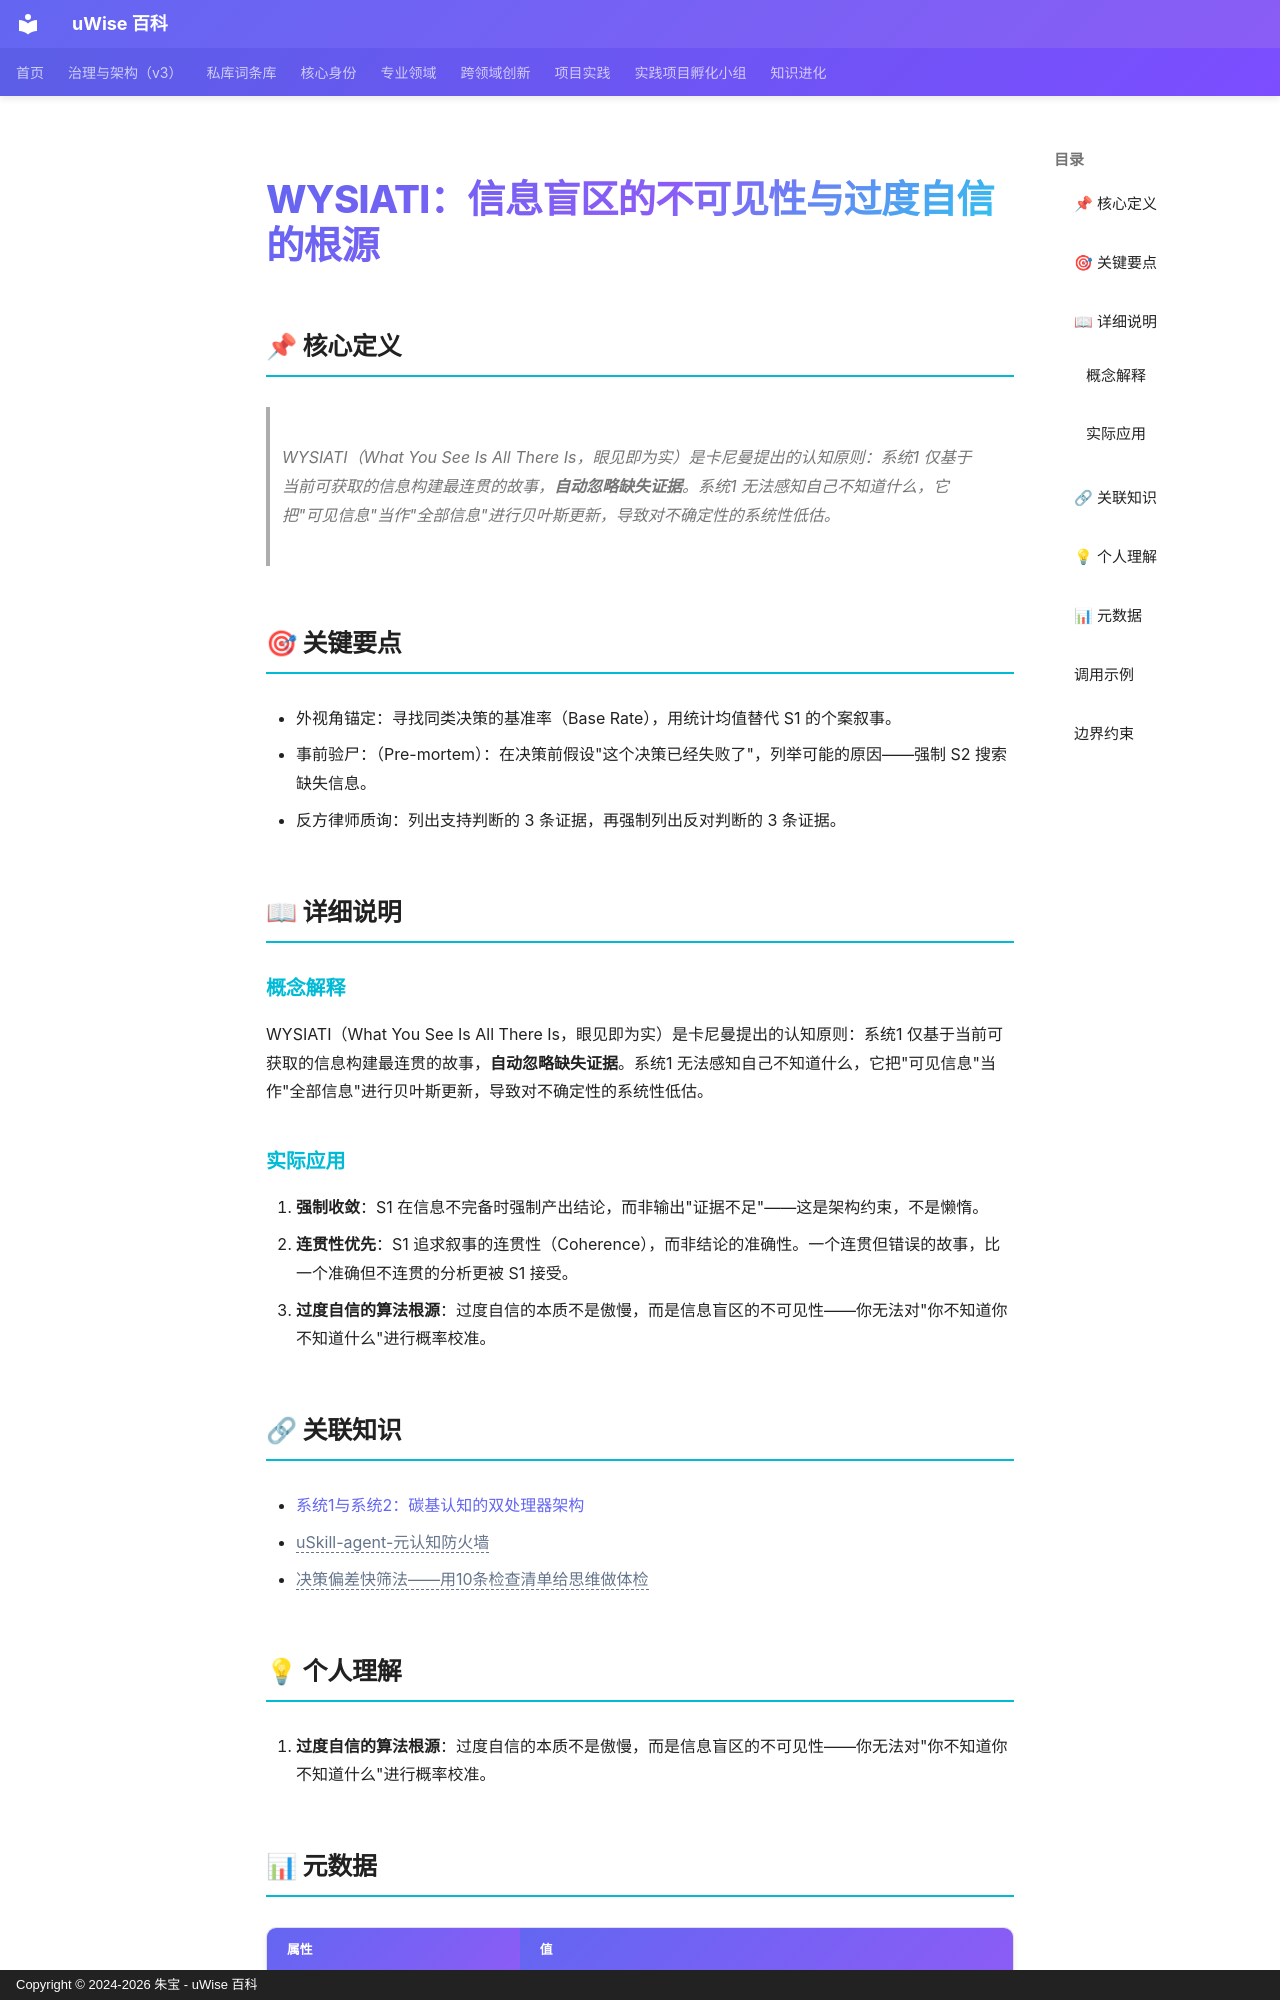

repository: zhubao315/uWise · page: vault-encyclopedia/wysiati-md-189e18d5/index.html · generator: mkdocs · copyright: Copyright © 2024-2026 朱宝 - uWise 百科

---
title: "WYSIATI：信息盲区的不可见性与过度自信的根源"
description: "WYSIATI（What You See Is All There Is，眼见即为实）是卡尼曼提出的认知原则：系统1 仅基于当前可获取的信息构建最连贯的故事，自动忽略缺失证据。系统1 无法感知自己不知道什么，它把\"可见信息\"当作\"全部信息\"进行贝叶斯更新，导致对不确定性的系统性低估。"
---

# WYSIATI：信息盲区的不可见性与过度自信的根源

## 📌 核心定义

> WYSIATI（What You See Is All There Is，眼见即为实）是卡尼曼提出的认知原则：系统1 仅基于当前可获取的信息构建最连贯的故事，**自动忽略缺失证据**。系统1 无法感知自己不知道什么，它把"可见信息"当作"全部信息"进行贝叶斯更新，导致对不确定性的系统性低估。

## 🎯 关键要点

- 外视角锚定：寻找同类决策的基准率（Base Rate），用统计均值替代 S1 的个案叙事。
- 事前验尸：（Pre-mortem）：在决策前假设"这个决策已经失败了"，列举可能的原因——强制 S2 搜索缺失信息。
- 反方律师质询：列出支持判断的 3 条证据，再强制列出反对判断的 3 条证据。

## 📖 详细说明

### 概念解释
WYSIATI（What You See Is All There Is，眼见即为实）是卡尼曼提出的认知原则：系统1 仅基于当前可获取的信息构建最连贯的故事，**自动忽略缺失证据**。系统1 无法感知自己不知道什么，它把"可见信息"当作"全部信息"进行贝叶斯更新，导致对不确定性的系统性低估。


### 实际应用

1. **强制收敛**：S1 在信息不完备时强制产出结论，而非输出"证据不足"——这是架构约束，不是懒惰。
2. **连贯性优先**：S1 追求叙事的连贯性（Coherence），而非结论的准确性。一个连贯但错误的故事，比一个准确但不连贯的分析更被 S1 接受。
3. **过度自信的算法根源**：过度自信的本质不是傲慢，而是信息盲区的不可见性——你无法对"你不知道你不知道什么"进行概率校准。

## 🔗 关联知识

- [系统1与系统2：碳基认知的双处理器架构](../1-2-md-776b9321/)
- <span class="uw-unresolved" data-target="uSkill-agent-元认知防火墙" title="未解析的双链目标：uSkill-agent-元认知防火墙">uSkill-agent-元认知防火墙</span>
- <span class="uw-unresolved" data-target="决策偏差快筛法——用10条检查清单给思维做体检" title="未解析的双链目标：决策偏差快筛法——用10条检查清单给思维做体检">决策偏差快筛法——用10条检查清单给思维做体检</span>

## 💡 个人理解

3. **过度自信的算法根源**：过度自信的本质不是傲慢，而是信息盲区的不可见性——你无法对"你不知道你不知道什么"进行概率校准。
